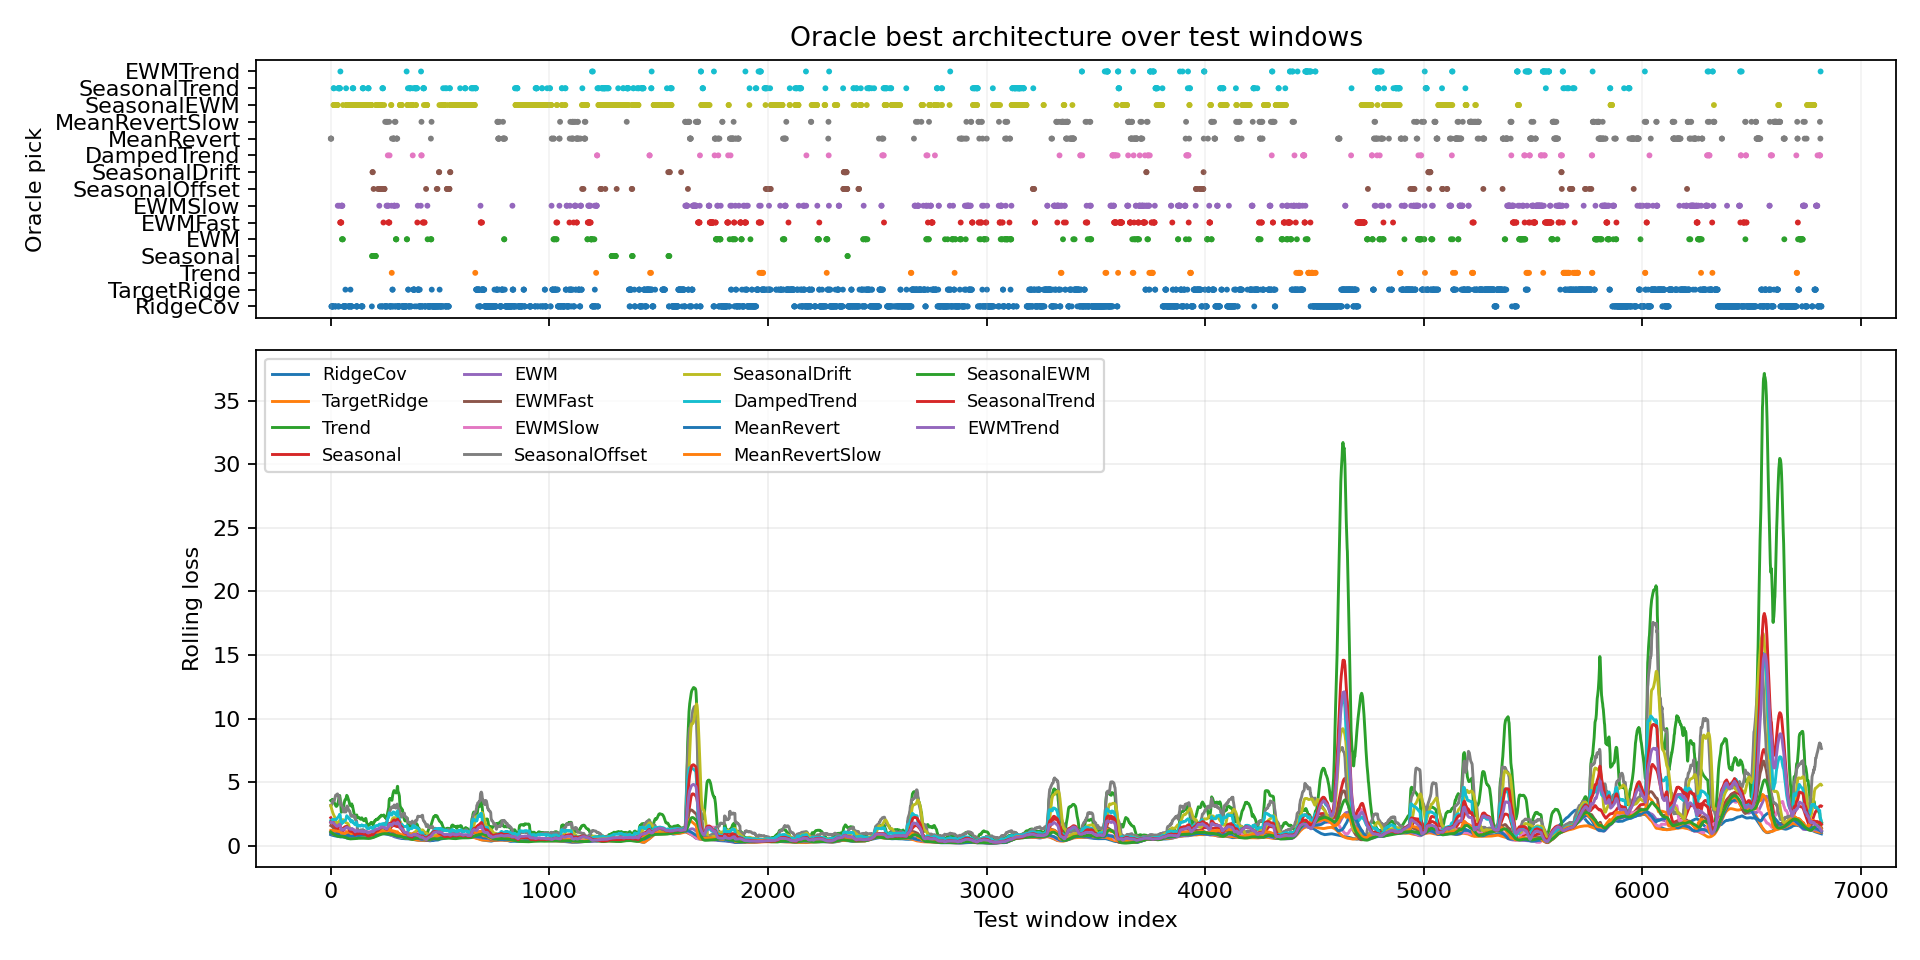

The file beside this chart, header and first rows:
window_index, best_model, best_loss, second_model, second_loss, margin_vs_second, best_single_model, best_single_loss, oracle_gain_vs_best_single
0, MeanRevert, 0.8933, DampedTrend, 0.9189, 0.02562, TargetRidge, 1.076, 0.1825
1, MeanRevert, 0.8924, DampedTrend, 0.9223, 0.02992, TargetRidge, 1.032, 0.1393
2, MeanRevert, 0.9022, DampedTrend, 0.9103, 0.008073, TargetRidge, 0.9936, 0.09143
3, RidgeCov, 0.8813, MeanRevert, 0.8863, 0.005028, TargetRidge, 0.9611, 0.07985
4, RidgeCov, 0.8124, EWMSlow, 0.8886, 0.07626, TargetRidge, 0.8996, 0.08725
5, RidgeCov, 0.7939, TargetRidge, 0.8938, 0.09983, TargetRidge, 0.8938, 0.09983
6, RidgeCov, 0.8226, TargetRidge, 0.8683, 0.04572, TargetRidge, 0.8683, 0.04572
7, RidgeCov, 0.7854, TargetRidge, 0.8355, 0.05017, TargetRidge, 0.8355, 0.05017
8, RidgeCov, 0.7706, EWMFast, 0.8774, 0.1067, TargetRidge, 0.8877, 0.1171
9, RidgeCov, 0.7156, SeasonalEWM, 0.8609, 0.1452, TargetRidge, 0.8748, 0.1592
10, RidgeCov, 0.7064, SeasonalEWM, 0.795, 0.08859, TargetRidge, 0.8896, 0.1832
11, RidgeCov, 0.7589, SeasonalEWM, 0.7783, 0.01943, TargetRidge, 0.9345, 0.1756
12, SeasonalEWM, 0.7707, SeasonalTrend, 0.7753, 0.0046, TargetRidge, 0.9689, 0.1982
13, SeasonalTrend, 0.7648, SeasonalEWM, 0.7718, 0.006933, TargetRidge, 0.997, 0.2322
14, SeasonalTrend, 0.7543, SeasonalEWM, 0.7797, 0.02538, TargetRidge, 1.02, 0.2653
15, SeasonalEWM, 0.6129, SeasonalTrend, 0.6206, 0.007735, TargetRidge, 1.008, 0.3953
16, SeasonalEWM, 0.5561, SeasonalTrend, 0.5974, 0.04133, TargetRidge, 0.9725, 0.4164
17, SeasonalEWM, 0.5189, TargetRidge, 0.7382, 0.2193, TargetRidge, 0.7382, 0.2193
18, SeasonalEWM, 0.5382, RidgeCov, 0.6603, 0.1221, TargetRidge, 0.6957, 0.1575
19, SeasonalEWM, 0.5402, RidgeCov, 0.5814, 0.04119, TargetRidge, 0.6444, 0.1042
20, RidgeCov, 0.5349, SeasonalEWM, 0.5515, 0.01659, TargetRidge, 0.6439, 0.109
21, RidgeCov, 0.5165, SeasonalEWM, 0.5581, 0.04163, TargetRidge, 0.6598, 0.1434
22, RidgeCov, 0.5473, SeasonalEWM, 0.5666, 0.0194, TargetRidge, 0.7026, 0.1554
23, SeasonalEWM, 0.5776, RidgeCov, 0.5959, 0.01831, TargetRidge, 0.7553, 0.1776
24, SeasonalEWM, 0.575, RidgeCov, 0.5995, 0.02449, TargetRidge, 0.8085, 0.2335
25, SeasonalEWM, 0.5727, RidgeCov, 0.6151, 0.04239, TargetRidge, 0.8255, 0.2528
26, SeasonalEWM, 0.5777, RidgeCov, 0.62, 0.04234, TargetRidge, 0.8172, 0.2395
27, SeasonalEWM, 0.6039, RidgeCov, 0.6479, 0.04403, TargetRidge, 0.8299, 0.226
28, SeasonalEWM, 0.6283, RidgeCov, 0.6822, 0.0539, TargetRidge, 0.84, 0.2117
29, SeasonalEWM, 0.6452, RidgeCov, 0.7348, 0.08967, TargetRidge, 0.8118, 0.1666
30, SeasonalEWM, 0.6792, EWMSlow, 0.7291, 0.04987, TargetRidge, 0.8112, 0.132
31, SeasonalEWM, 0.7258, EWMSlow, 0.7284, 0.002651, TargetRidge, 0.9423, 0.2166
32, EWMSlow, 0.7133, SeasonalEWM, 0.8337, 0.1204, TargetRidge, 1.049, 0.336
33, RidgeCov, 0.7359, EWMSlow, 0.7367, 0.0007756, TargetRidge, 0.8769, 0.141
34, SeasonalTrend, 0.6573, RidgeCov, 0.6837, 0.02639, TargetRidge, 0.7674, 0.1101
35, RidgeCov, 0.6776, SeasonalTrend, 0.706, 0.02839, TargetRidge, 0.8088, 0.1312
36, SeasonalTrend, 0.6717, RidgeCov, 0.6964, 0.02473, TargetRidge, 0.8307, 0.159
37, SeasonalTrend, 0.5939, EWMSlow, 0.7215, 0.1276, TargetRidge, 0.8507, 0.2568
38, RidgeCov, 0.7339, DampedTrend, 0.7414, 0.007476, TargetRidge, 0.8627, 0.1288
39, EWMSlow, 0.7217, RidgeCov, 0.7604, 0.03876, TargetRidge, 0.8584, 0.1367
40, SeasonalTrend, 0.6836, DampedTrend, 0.7196, 0.03601, TargetRidge, 0.883, 0.1994
41, SeasonalTrend, 0.6004, EWMTrend, 0.7366, 0.1361, TargetRidge, 0.9018, 0.3013
42, SeasonalTrend, 0.5967, EWMFast, 0.7259, 0.1292, TargetRidge, 0.9504, 0.3537
43, EWMFast, 0.7293, Trend, 0.7489, 0.01965, TargetRidge, 0.8253, 0.09603
44, EWMTrend, 0.7276, EWMFast, 0.7281, 0.0004088, TargetRidge, 0.8874, 0.1598
45, EWMFast, 0.7339, TargetRidge, 0.8005, 0.06665, TargetRidge, 0.8005, 0.06665
46, EWMFast, 0.7271, EWMTrend, 0.7276, 0.0004975, TargetRidge, 0.9012, 0.1741
47, EWMFast, 0.7286, EWMTrend, 0.7314, 0.002853, TargetRidge, 0.8664, 0.1379
48, EWMFast, 0.7294, MeanRevert, 0.773, 0.04359, TargetRidge, 0.8932, 0.1638
49, EWMSlow, 0.738, EWM, 0.7501, 0.01217, TargetRidge, 0.9142, 0.1763
50, EWMSlow, 0.7394, EWM, 0.7407, 0.001298, TargetRidge, 0.8471, 0.1077
51, EWM, 0.7362, EWMSlow, 0.7557, 0.01955, TargetRidge, 0.8256, 0.08941
52, EWMSlow, 0.7256, EWM, 0.7301, 0.004515, TargetRidge, 0.7965, 0.07094
53, EWMSlow, 0.7216, EWM, 0.7269, 0.005267, TargetRidge, 0.8015, 0.07987
54, EWM, 0.7214, EWMSlow, 0.7215, 0.000131, TargetRidge, 0.7789, 0.05756
55, EWM, 0.716, EWMSlow, 0.7241, 0.008085, TargetRidge, 0.7947, 0.07869
56, SeasonalEWM, 0.7087, EWM, 0.7119, 0.003149, TargetRidge, 0.7543, 0.04556
57, RidgeCov, 0.6022, SeasonalEWM, 0.6856, 0.08341, TargetRidge, 0.7971, 0.195
58, RidgeCov, 0.5368, SeasonalEWM, 0.697, 0.1602, TargetRidge, 0.7865, 0.2498
59, RidgeCov, 0.5225, SeasonalEWM, 0.6957, 0.1732, TargetRidge, 0.7779, 0.2555
... 6,761 more rows
